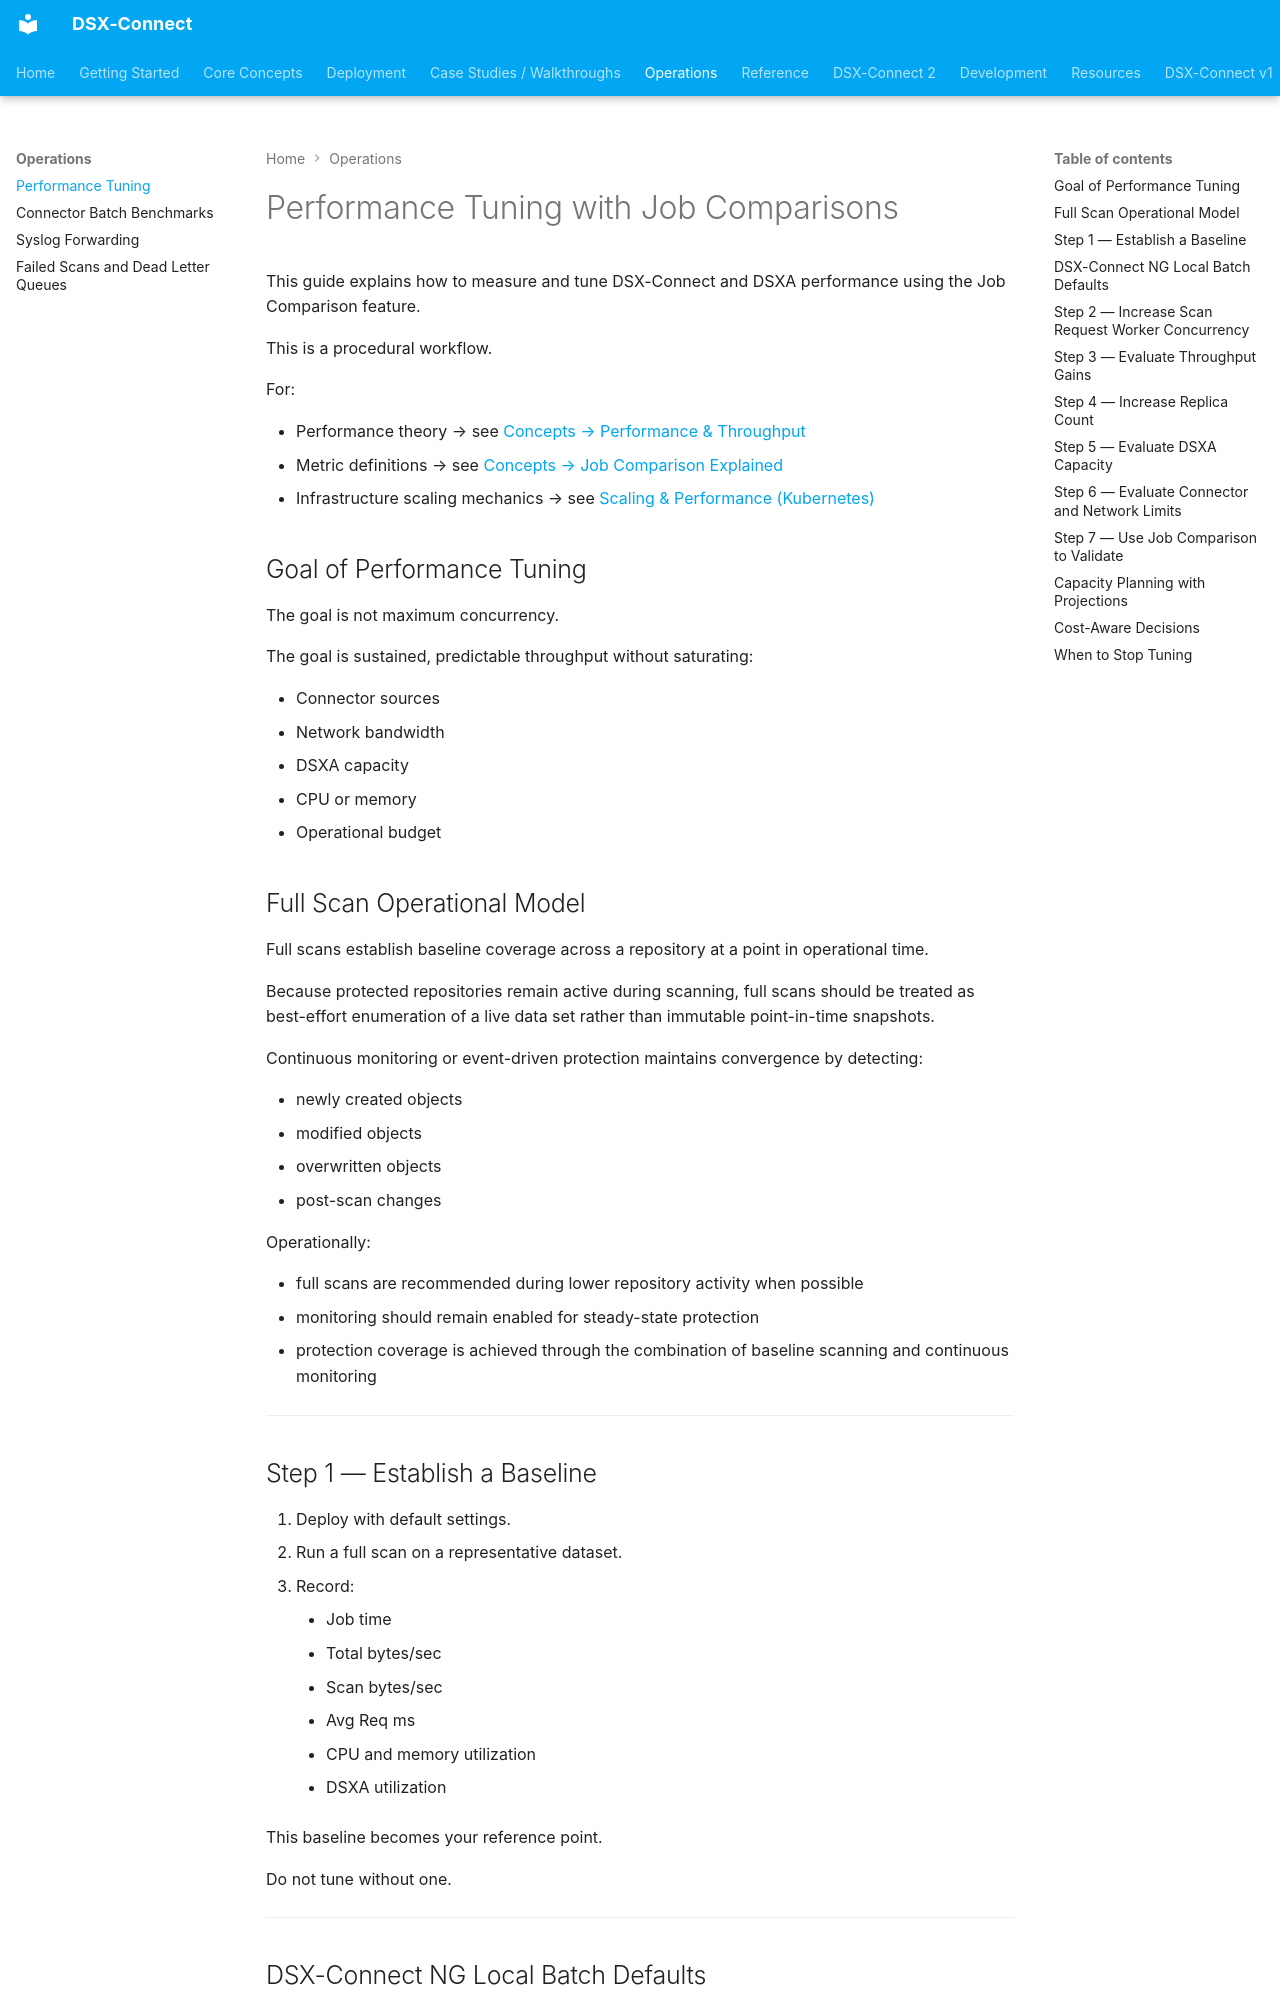

repository: deep-instinct/dsx-connect · page: operations/performance-tuning-job-comparisons/index.html · generator: mkdocs

# Performance Tuning with Job Comparisons

This guide explains how to measure and tune DSX-Connect and DSXA performance using the Job Comparison feature.

This is a procedural workflow.

For:

* Performance theory → see [Concepts → Performance & Throughput](../concepts/performance.md)
* Metric definitions → see [Concepts → Job Comparison Explained](../concepts/job-comparison.md)
* Infrastructure scaling mechanics → see [Scaling & Performance (Kubernetes)](../deployment/kubernetes/scaling.md)

## Goal of Performance Tuning

The goal is not maximum concurrency.

The goal is sustained, predictable throughput without saturating:

* Connector sources
* Network bandwidth
* DSXA capacity
* CPU or memory
* Operational budget

## Full Scan Operational Model

Full scans establish baseline coverage across a repository at a point in operational time.

Because protected repositories remain active during scanning, full scans should be treated as best-effort enumeration of a live data set rather than immutable point-in-time snapshots.

Continuous monitoring or event-driven protection maintains convergence by detecting:

* newly created objects
* modified objects
* overwritten objects
* post-scan changes

Operationally:

* full scans are recommended during lower repository activity when possible
* monitoring should remain enabled for steady-state protection
* protection coverage is achieved through the combination of baseline scanning and continuous monitoring

---

## Step 1 — Establish a Baseline

1. Deploy with default settings.
2. Run a full scan on a representative dataset.
3. Record:

    * Job time
    * Total bytes/sec
    * Scan bytes/sec
    * Avg Req ms
    * CPU and memory utilization
    * DSXA utilization

This baseline becomes your reference point.

Do not tune without one.

---
